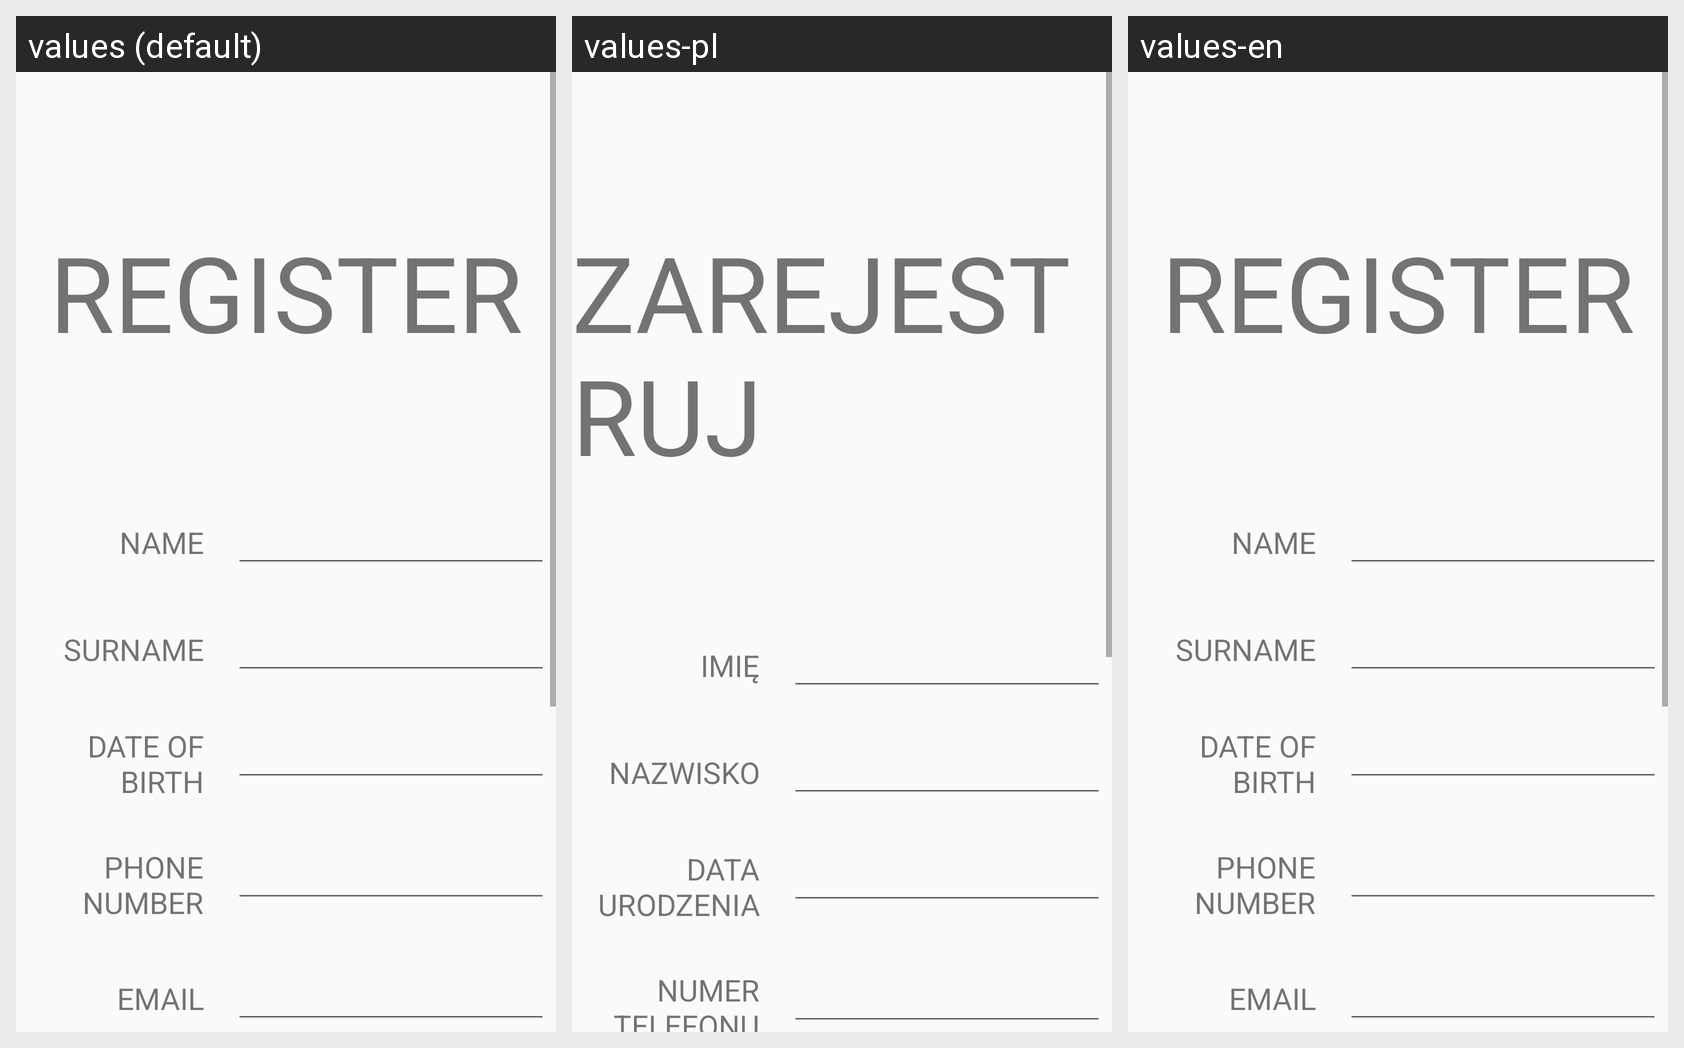

The Android screen above is rendered under several locales of the same app. Produce the string resources it draws, with the default and per-locale values.
Android screen res/layout/fragment_register.xml rendered under 3 locales, left to right: values (default), values-pl, values-en. Device: Nexus 5 (rendered at 1080×1920; each locale shown at half size, 540×960, under a caption strip naming it); theme Theme.Shopneo.
Strings drawn on this screen, with the default value and each locale's value (text and hints the layout hard-codes, and strings that could not be matched under every locale, appear in the picture but are not listed):

register
  values: register
  values-pl: zarejestruj
  values-en: register

name
  values: Name
  values-pl: Imię
  values-en: Name

surname
  values: Surname
  values-pl: Nazwisko
  values-en: Surname

dateOfBirth
  values: Date of Birth
  values-pl: Data urodzenia
  values-en: Date of Birth

phoneNumber
  values: Phone Number
  values-pl: Numer telefonu
  values-en: Phone Number
